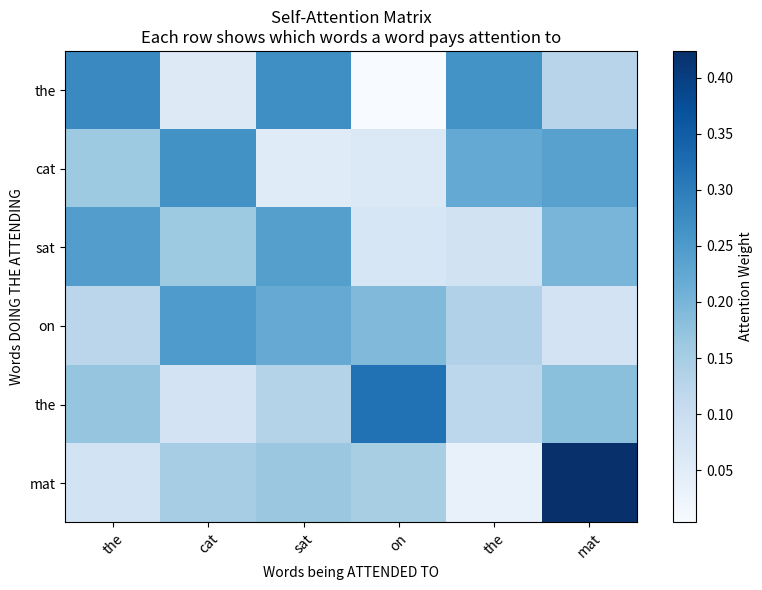

This figure's Python source:
# ============================================
# PART 1: MORNING - WHY TEXT IS DIFFERENT (30 min)
# ============================================

print("\n" + "=" * 60)
print("MORNING PART 1: THE TEXT PROBLEM")
print("=" * 60)

"""
WHY TEXT NEEDS TRANSFORMERS
File: why_transformers.py

THE PROBLEM WITH RAW TEXT:
  - Variable length: "cat" (1 word) vs "the fluffy cat sat on the mat" (7 words)
  - Word order matters: "dog bites man" ≠ "man bites dog"
  - Words relate to each other: "it" might refer to "cat" 5 words earlier

TRADITIONAL SOLUTIONS (that didn't work well):
  - RNNs/LSTMs: Process sequentially, slow, forget long-range dependencies
  - CNNs on text: Good but limited receptive field

TRANSFORMER SOLUTION:
  - Self-attention: Every word looks at every other word in ONE step
  - Parallel processing (not sequential like RNNs)
  - Captures long-range dependencies easily
"""

import numpy as np
import matplotlib.pyplot as plt

print("=" * 50)
print("TEXT AS NUMBERS")
print("=" * 50)

# Simple vocabulary
vocab = {"cat": 0, "sat": 1, "on": 2, "the": 3, "mat": 4}
sentence = "the cat sat on the mat"
words = sentence.split()

# Convert to numbers
token_ids = [vocab[word] for word in words]
print(f"Sentence: {sentence}")
print(f"Words: {words}")
print(f"Token IDs: {token_ids}")

print("\n" + "=" * 50)
print("WHY WORD ORDER MATTERS")
print("=" * 50)

sentence1 = "dog bites man"
sentence2 = "man bites dog"

print(f"Sentence 1: {sentence1}")
print(f"Sentence 2: {sentence2}")
print("Same words, different order → completely different meaning!")

print("\n" + "=" * 50)
print("WHY LONG-RANGE DEPENDENCIES MATTER")
print("=" * 50)

long_sentence = "The cat that lived in the house on the hill with the red door sat on the mat"
print(f"Sentence: {long_sentence}")
print("'sat' refers back to 'cat' (8 words earlier)")
print("Transformer attention can connect these directly")

print("\n" + "=" * 50)
print("RNN vs TRANSFORMER")
print("=" * 50)

print("""
RNN (Old approach):
  Word1 → Word2 → Word3 → ... → WordN
  (Sequential, slow, loses information at each step)

TRANSFORMER (Modern approach):
  Word1 ──┐
  Word2 ──┼── ALL PAIRS SIMULTANEOUSLY ──→ Output
  Word3 ──┤
  ...   ──┘
  (Parallel, fast, every word sees every other word)
""")

# Visualize attention matrix
plt.figure(figsize=(8, 6))

# Simulated attention weights (which words pay attention to which)
words_display = ["the", "cat", "sat", "on", "the", "mat"]
n = len(words_display)
attention = np.random.rand(n, n)
# Make it look like real attention (diagonal + some off-diagonal)
attention = attention / attention.sum(axis=1, keepdims=True)

plt.imshow(attention, cmap='Blues', aspect='auto')
plt.colorbar(label='Attention Weight')
plt.xticks(range(n), words_display, rotation=45)
plt.yticks(range(n), words_display)
plt.xlabel('Words being ATTENDED TO')
plt.ylabel('Words DOING THE ATTENDING')
plt.title('Self-Attention Matrix\nEach row shows which words a word pays attention to')
plt.tight_layout()
plt.show()

print("\nInterpretation: Row 'cat' shows which words 'cat' pays attention to")
print("High weight on diagonal = word pays attention to itself")
print("High weight off-diagonal = word relates to other words")
